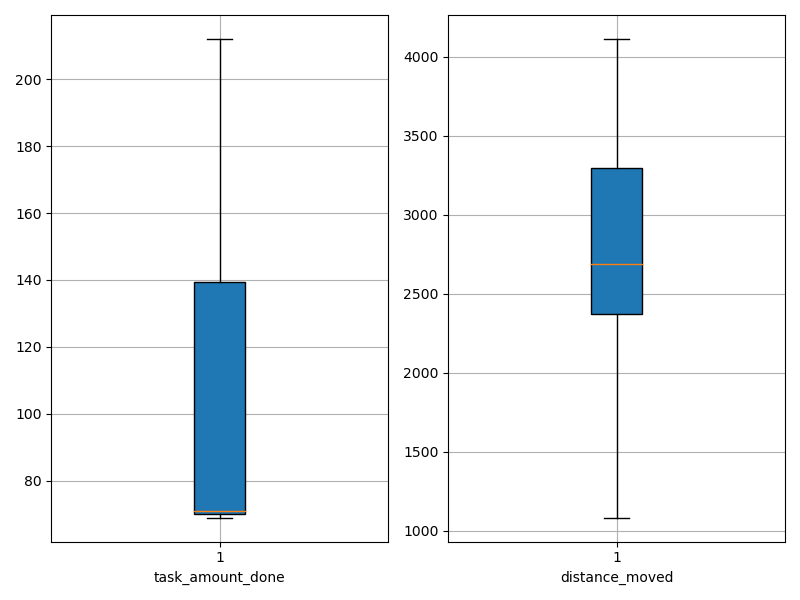

The file beside this chart, header and first rows:
agent_id, task_amount_done, distance_moved
0, 71.0, 1967
1, 139.0, 3624
2, 69.0, 2581
3, 70.0, 2422
4, 70.0, 2512
5, 138.0, 3187
6, 69.0, 2504
7, 70.0, 2956
8, 70.0, 1083
9, 140.0, 2345
10, 70.0, 1578
11, 140.0, 3980
12, 69.0, 2988
13, 141.0, 2542
14, 140.0, 3926
15, 142.0, 2760
16, 70.0, 2191
17, 139.0, 2664
18, 69.0, 2538
19, 70.0, 1728
20, 69.0, 1979
21, 142.0, 3301
22, 139.0, 2736
23, 141.0, 2288
24, 69.0, 3121
25, 71.0, 3741
26, 70.0, 2790
27, 69.0, 1772
28, 140.0, 2719
29, 212.0, 3298
30, 70.0, 3954
31, 71.0, 2627
32, 71.0, 2383
33, 71.0, 4114
34, 69.0, 3454
35, 71.0, 3849
36, 70.0, 3634
37, 69.0, 2473
38, 139.0, 2242
39, 141.0, 2766
